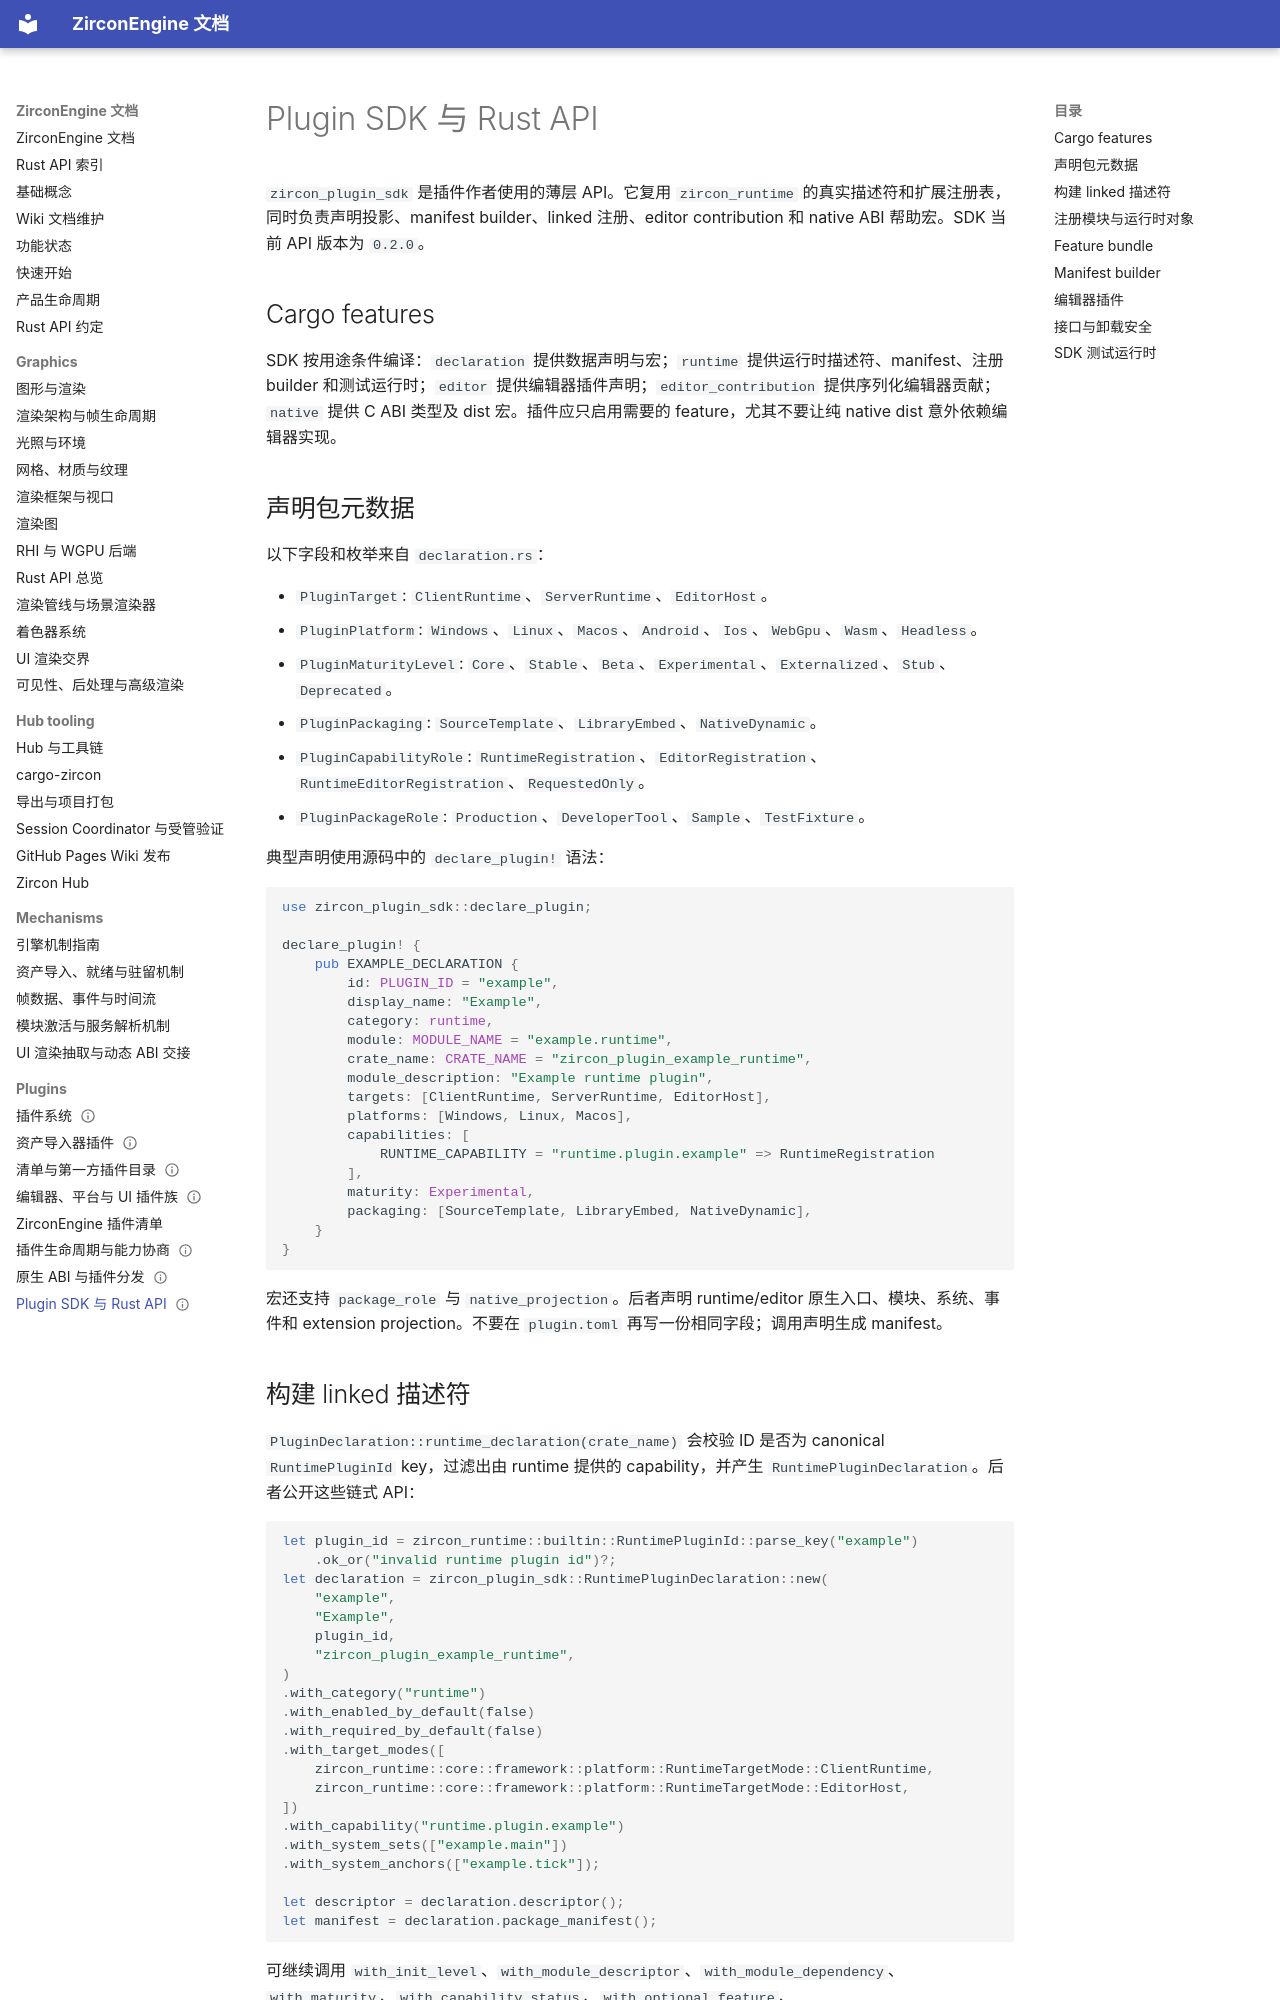

repository: He-Jiahui/ZirconEngine · page: plugins/plugin-sdk/index.html · generator: mkdocs

---
related_code:
  - zircon_plugins/plugin_sdk/src/declaration.rs
  - zircon_plugins/plugin_sdk/src/declaration/macros.rs
  - zircon_plugins/plugin_sdk/src/runtime.rs
  - zircon_plugins/plugin_sdk/src/registration.rs
  - zircon_plugins/plugin_sdk/src/manifest
  - zircon_plugins/plugin_sdk/src/editor.rs
  - zircon_plugins/plugin_sdk/src/editor_contribution.rs
implementation_files:
  - zircon_plugins/plugin_sdk/src
  - zircon_plugins/plugin_sdk/src/manifest
  - zircon_plugins/plugin_sdk/src/registration.rs
plan_sources:
  - user: 2026-09-09 构建 ZirconEngine 详细 Wiki 文档集合
  - docs/plans/zircon_plugins/01
tests:
  - zircon_plugins/plugin_sdk/src
  - zircon_plugins/native_dynamic_fixture
doc_type: api-reference
title: Plugin SDK 与 Rust API
status: source-audited
---

# Plugin SDK 与 Rust API

`zircon_plugin_sdk` 是插件作者使用的薄层 API。它复用 `zircon_runtime` 的真实描述符和扩展注册表，同时负责声明投影、manifest builder、linked 注册、editor contribution 和 native ABI 帮助宏。SDK 当前 API 版本为 `0.2.0`。

## Cargo features

SDK 按用途条件编译：`declaration` 提供数据声明与宏；`runtime` 提供运行时描述符、manifest、注册 builder 和测试运行时；`editor` 提供编辑器插件声明；`editor_contribution` 提供序列化编辑器贡献；`native` 提供 C ABI 类型及 dist 宏。插件应只启用需要的 feature，尤其不要让纯 native dist 意外依赖编辑器实现。

## 声明包元数据

以下字段和枚举来自 `declaration.rs`：

- `PluginTarget`: `ClientRuntime`、`ServerRuntime`、`EditorHost`。
- `PluginPlatform`: `Windows`、`Linux`、`Macos`、`Android`、`Ios`、`WebGpu`、`Wasm`、`Headless`。
- `PluginMaturityLevel`: `Core`、`Stable`、`Beta`、`Experimental`、`Externalized`、`Stub`、`Deprecated`。
- `PluginPackaging`: `SourceTemplate`、`LibraryEmbed`、`NativeDynamic`。
- `PluginCapabilityRole`: `RuntimeRegistration`、`EditorRegistration`、`RuntimeEditorRegistration`、`RequestedOnly`。
- `PluginPackageRole`: `Production`、`DeveloperTool`、`Sample`、`TestFixture`。

典型声明使用源码中的 `declare_plugin!` 语法：

```rust
use zircon_plugin_sdk::declare_plugin;

declare_plugin! {
    pub EXAMPLE_DECLARATION {
        id: PLUGIN_ID = "example",
        display_name: "Example",
        category: runtime,
        module: MODULE_NAME = "example.runtime",
        crate_name: CRATE_NAME = "zircon_plugin_example_runtime",
        module_description: "Example runtime plugin",
        targets: [ClientRuntime, ServerRuntime, EditorHost],
        platforms: [Windows, Linux, Macos],
        capabilities: [
            RUNTIME_CAPABILITY = "runtime.plugin.example" => RuntimeRegistration
        ],
        maturity: Experimental,
        packaging: [SourceTemplate, LibraryEmbed, NativeDynamic],
    }
}
```

宏还支持 `package_role` 与 `native_projection`。后者声明 runtime/editor 原生入口、模块、系统、事件和 extension projection。不要在 `plugin.toml` 再写一份相同字段；调用声明生成 manifest。
